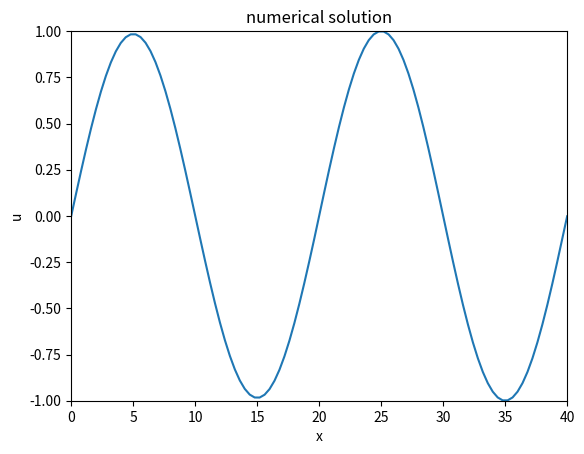
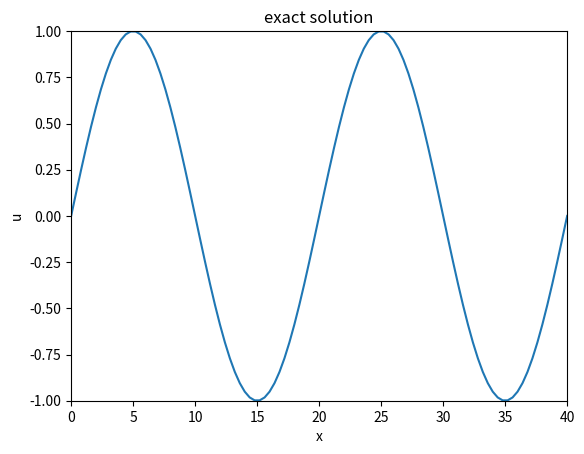
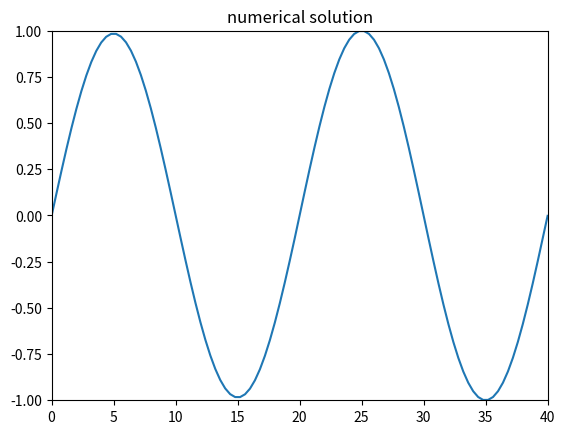

Here is the Python script that generated these plots, in order:
"""
This code was my university project 
[redacted]

"""
#===================================
#             MacCormack
#===================================
import math
import numpy as np
import matplotlib.pyplot as plt

m=100                          # number of horizontvel divisions     
n=50                           # number of time interval divisions  

# matrix definition
u=np.zeros((m+1,n+1))
u_exact=np.zeros(m+1)
u_s=np.zeros(m+1)
x=np.zeros(m+1)

l=40.                         # length of the domain
Tf=20.                        # final time
dx=l/m
dt=Tf/n
ve=1.                         # wave velocity
v=ve*dt/dx                    # Courant number
pi=math.acos(-1)              # pi number
k=2.

# generating the grid
for i in range(m+1):
    x[i]=i*dx

# initial condition
for i in range(m+1):
    u[i,0]=math.sin(2*k*pi*x[i]/l)
    
    
    
#=============================== solution ==============================
for j in range(1,n+1):
    
    # predictor step
    for i in range(1,m):
        u_s[i]=u[i,j-1]-v*(u[i,j-1]-u[i-1,j-1])
        
    # updating boundary condition
    u_s[m]=2*u_s[m-1]-u_s[m-2]
        
    
    # corrector step
    for i in range(1,m):
        u[i,j]=0.5*(  u[i,j-1]+u_s[i]  -v*(u_s[i+1]-u_s[i])  )
    
    # updating boundary conditions
    u[0,j]=u[0,j-1]-v*(u[0,j-1]-u[m-1,j-1])
    u[m,j]=u[0,j] 
    
    # printing time
    print('{:10.2f}'.format(j*dt))



#=============================== results ===============================
# calculating the exact solution
for i in range(m+1):
    u_exact[i]=math.sin(2*k*pi*(x[i]-ve*Tf)/l)
    
print('\nCourant number: {:5.3f}'.format(v))

# printing u at the middle of the domain
i=int(l/(2*dx))
print('u at the middle of the domain: {:5.5f}\n'.format(u[i,n])) 

# ploting the numerical solution
plt.figure()
plt.plot(x,u[:,n])
plt.xlabel('x');plt.ylabel('u')
plt.xlim(0,l);plt.ylim(-1,1)
plt.title('numerical solution')

# ploting the exact solution
plt.figure()
plt.plot(x,u_exact)
plt.xlabel('x');plt.ylabel('u')
plt.xlim(0,l);plt.ylim(-1,1)
plt.title('exact solution')

# animation
plt.ion()
fig,ax=plt.subplots()
line,=ax.plot(x,u[:,0])
plt.xlim(0,l);plt.ylim(-1,1)
plt.title('numerical solution')

for j in range(n+1):
        
    line.set_ydata(u[:,j])
    fig.canvas.draw() 
    plt.pause(0.1)
    
input("Press Enter to continue... ")